Photos from the image-classification dataset "data" in the GitHub repository DhananjayaK211/Rice-leaf-disease. Its 4 classes are: bacterial leaf blight, brown spot, healthy, leaf smut.

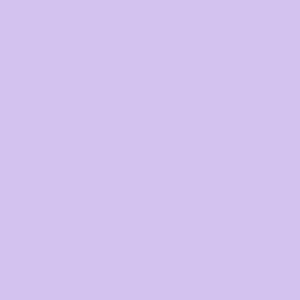
Label: healthy

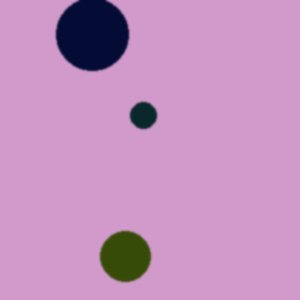
Label: bacterial leaf blight

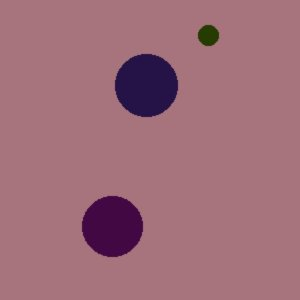
Label: leaf smut

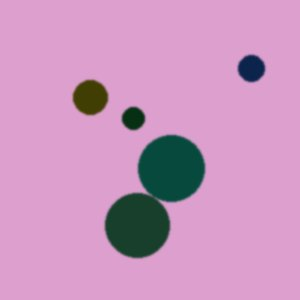
Label: brown spot

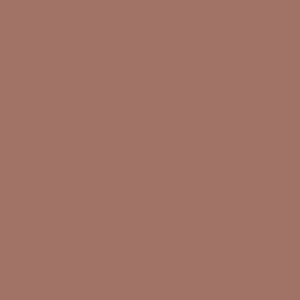
Label: healthy

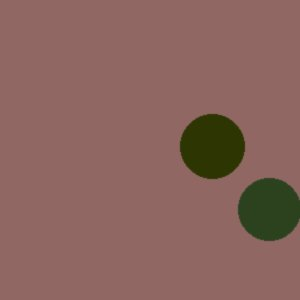
Label: bacterial leaf blight
